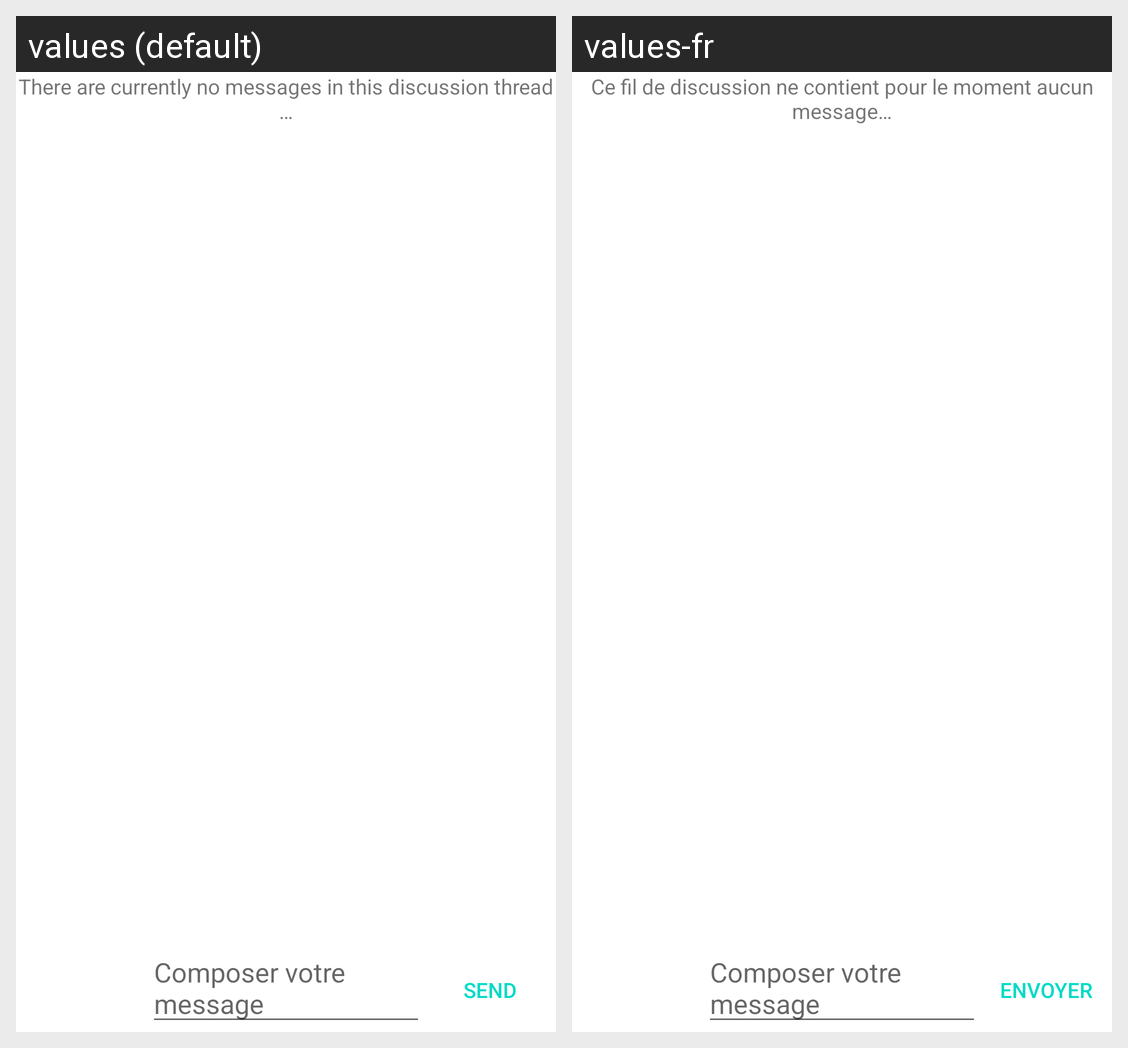

Locale-by-locale string values for the Android screen shown in this grid:
Android screen res/layout/fragment_chat.xml rendered under 2 locales, left to right: values (default), values-fr. Device: Nexus 5 (rendered at 1080×1920; each locale shown at half size, 540×960, under a caption strip naming it); theme Theme.MaterialComponents.Light.NoActionBar.
Strings drawn on this screen, with the default value and each locale's value (text and hints the layout hard-codes, and strings that could not be matched under every locale, appear in the picture but are not listed):

text_view_chat_error
  values: There are currently no messages in this discussion thread …
  values-fr: Ce fil de discussion ne contient pour le moment aucun message…

text_input_title_chat_activity
  values: Composer votre message
  values-fr: Composer votre message

button_title_chat_activity
  values: SEND
  values-fr: ENVOYER
